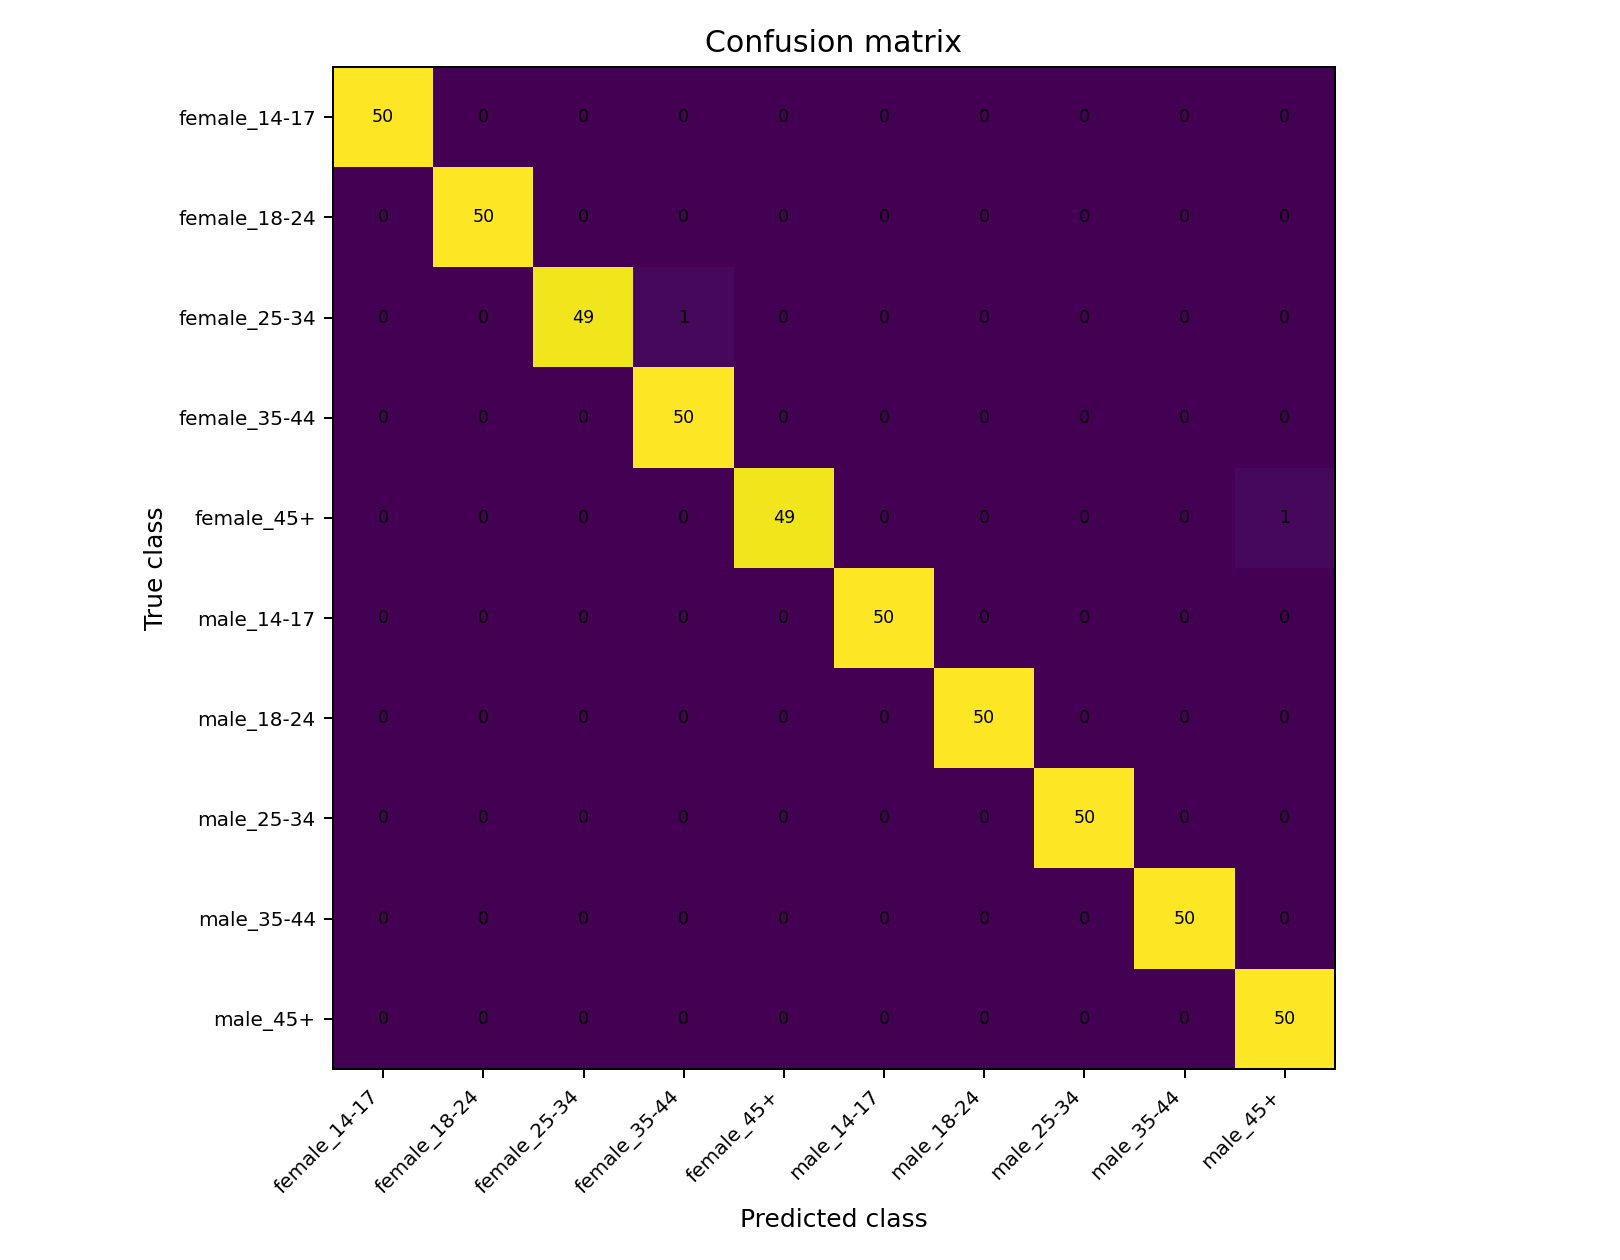

Values plotted in this chart, from the file beside it:
, female_14-17, female_18-24, female_25-34, female_35-44, female_45+, male_14-17, male_18-24, male_25-34, male_35-44, male_45+
female_14-17, 50, 0, 0, 0, 0, 0, 0, 0, 0, 0
female_18-24, 0, 50, 0, 0, 0, 0, 0, 0, 0, 0
female_25-34, 0, 0, 49, 1, 0, 0, 0, 0, 0, 0
female_35-44, 0, 0, 0, 50, 0, 0, 0, 0, 0, 0
female_45+, 0, 0, 0, 0, 49, 0, 0, 0, 0, 1
male_14-17, 0, 0, 0, 0, 0, 50, 0, 0, 0, 0
male_18-24, 0, 0, 0, 0, 0, 0, 50, 0, 0, 0
male_25-34, 0, 0, 0, 0, 0, 0, 0, 50, 0, 0
male_35-44, 0, 0, 0, 0, 0, 0, 0, 0, 50, 0
male_45+, 0, 0, 0, 0, 0, 0, 0, 0, 0, 50
